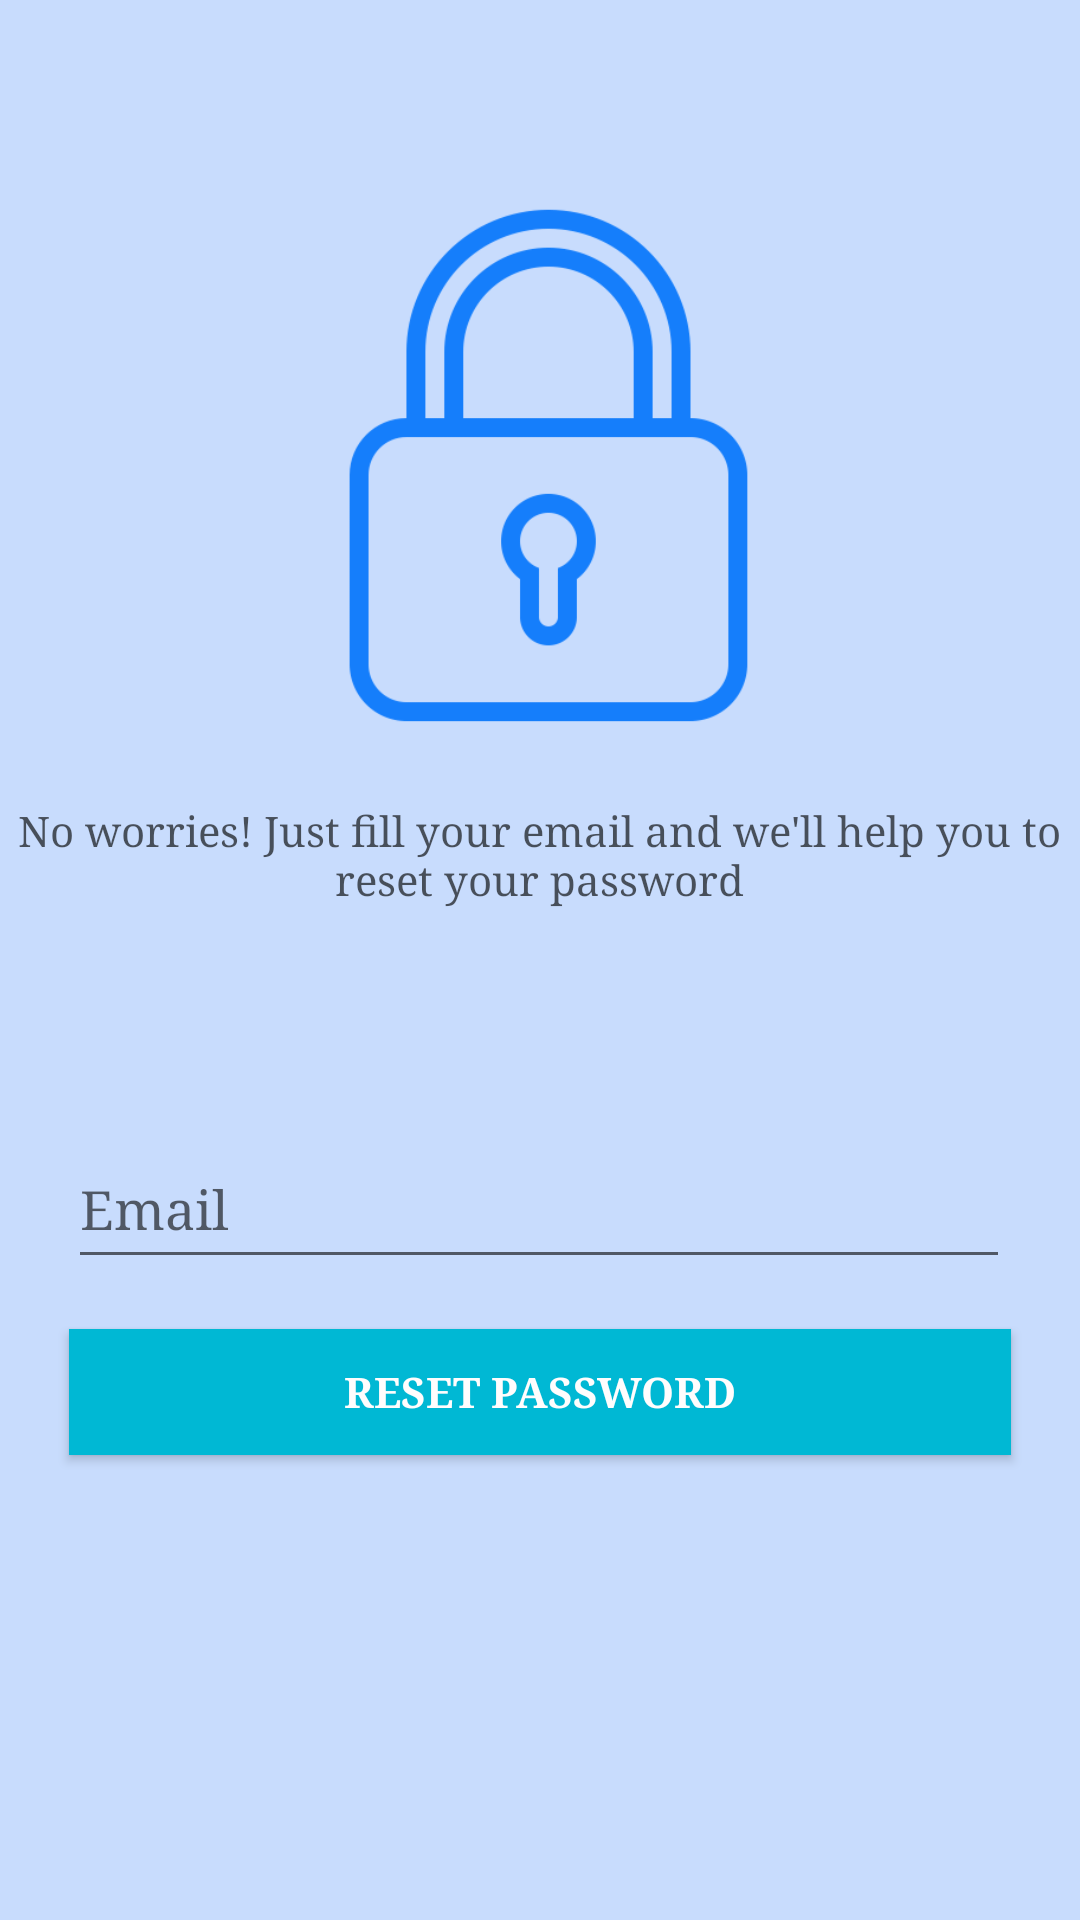

The Android layout XML behind this screen, and the referenced resources:
<!-- AndroidManifest.xml: application theme AppTheme -->
<!-- res/layout/activity_password.xml -->
<?xml version="1.0" encoding="utf-8"?>
<androidx.constraintlayout.widget.ConstraintLayout xmlns:android="http://schemas.android.com/apk/res/android"
    xmlns:app="http://schemas.android.com/apk/res-auto"
    xmlns:tools="http://schemas.android.com/tools"
    android:layout_width="match_parent"
    android:layout_height="match_parent"
    android:background="#6B82B1FF"
    tools:context=".PasswordActivity">

    <EditText
        android:id="@+id/etPasswordEmail"
        android:layout_width="314dp"
        android:layout_height="50dp"
        android:ems="10"
        android:fontFamily="serif"
        android:hint="Email"
        android:inputType="textEmailAddress"
        android:textColor="#000000"
        android:textColorLink="#D81B60"
        app:layout_constraintBottom_toBottomOf="parent"
        app:layout_constraintEnd_toEndOf="parent"
        app:layout_constraintHorizontal_bias="0.494"
        app:layout_constraintStart_toStartOf="parent"
        app:layout_constraintTop_toTopOf="parent"
        app:layout_constraintVertical_bias="0.638" />

    <Button
        android:id="@+id/btnPasswordReset"
        android:layout_width="314dp"
        android:layout_height="42dp"
        android:background="#00B8D4"
        android:fontFamily="serif"
        android:text="Reset Password"
        android:textColor="#FFFDFD"
        android:textStyle="bold"
        app:layout_constraintBottom_toBottomOf="parent"
        app:layout_constraintEnd_toEndOf="parent"
        app:layout_constraintStart_toStartOf="parent"
        app:layout_constraintTop_toBottomOf="@+id/etPasswordEmail"
        app:layout_constraintVertical_bias="0.097" />

    <ImageView
        android:id="@+id/imageView3"
        android:layout_width="240dp"
        android:layout_height="202dp"
        app:layout_constraintBottom_toTopOf="@+id/etPasswordEmail"
        app:layout_constraintEnd_toEndOf="parent"
        app:layout_constraintHorizontal_bias="0.497"
        app:layout_constraintStart_toStartOf="parent"
        app:layout_constraintTop_toTopOf="parent"
        app:layout_constraintVertical_bias="0.292"
        app:srcCompat="@drawable/padlock" />

    <TextView
        android:id="@+id/textView8"
        android:layout_width="374dp"
        android:layout_height="47dp"
        android:fontFamily="serif"
        android:gravity="center"
        android:text="No worries! Just fill your email and we'll help you to reset your password"
        android:textColor="#A4000000"
        app:layout_constraintBottom_toTopOf="@+id/etPasswordEmail"
        app:layout_constraintEnd_toEndOf="parent"
        app:layout_constraintHorizontal_bias="0.567"
        app:layout_constraintStart_toStartOf="parent"
        app:layout_constraintTop_toBottomOf="@+id/imageView3"
        app:layout_constraintVertical_bias="0.11" />
</androidx.constraintlayout.widget.ConstraintLayout>
<!-- resources referenced by this layout -->
<resources>
  <!-- drawable padlock: png bitmap (drawable, 16790 bytes) -->
  <style name="AppTheme" parent="Theme.AppCompat.Light.DarkActionBar">
          
          <item name="colorPrimary">@color/newColorActionBar</item>
          <item name="colorPrimaryDark">@color/colorPrimaryDark</item>
          <item name="colorAccent">@color/colorAccent</item>
      </style>
  <color name="newColorActionBar">#000080</color>
  <color name="colorPrimaryDark">#00574B</color>
  <color name="colorAccent">#D81B60</color>
</resources>
